2-way image classification set "dataset_split" from GitHub (zabilaww/Kesegaran); label vocabulary: segar, tidak segar.

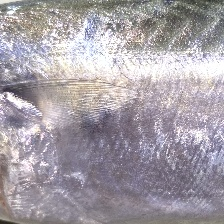
Label: segar

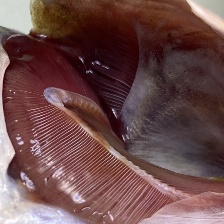
Label: segar

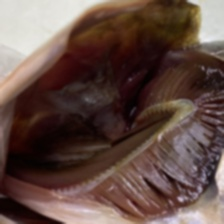
Label: tidak segar

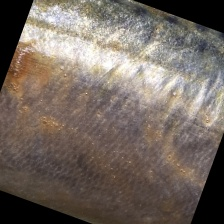
Label: tidak segar

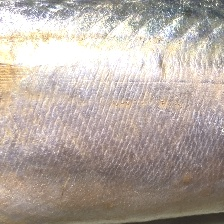
Label: tidak segar

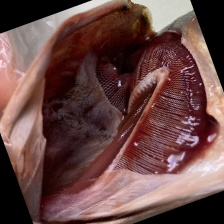
Label: segar
